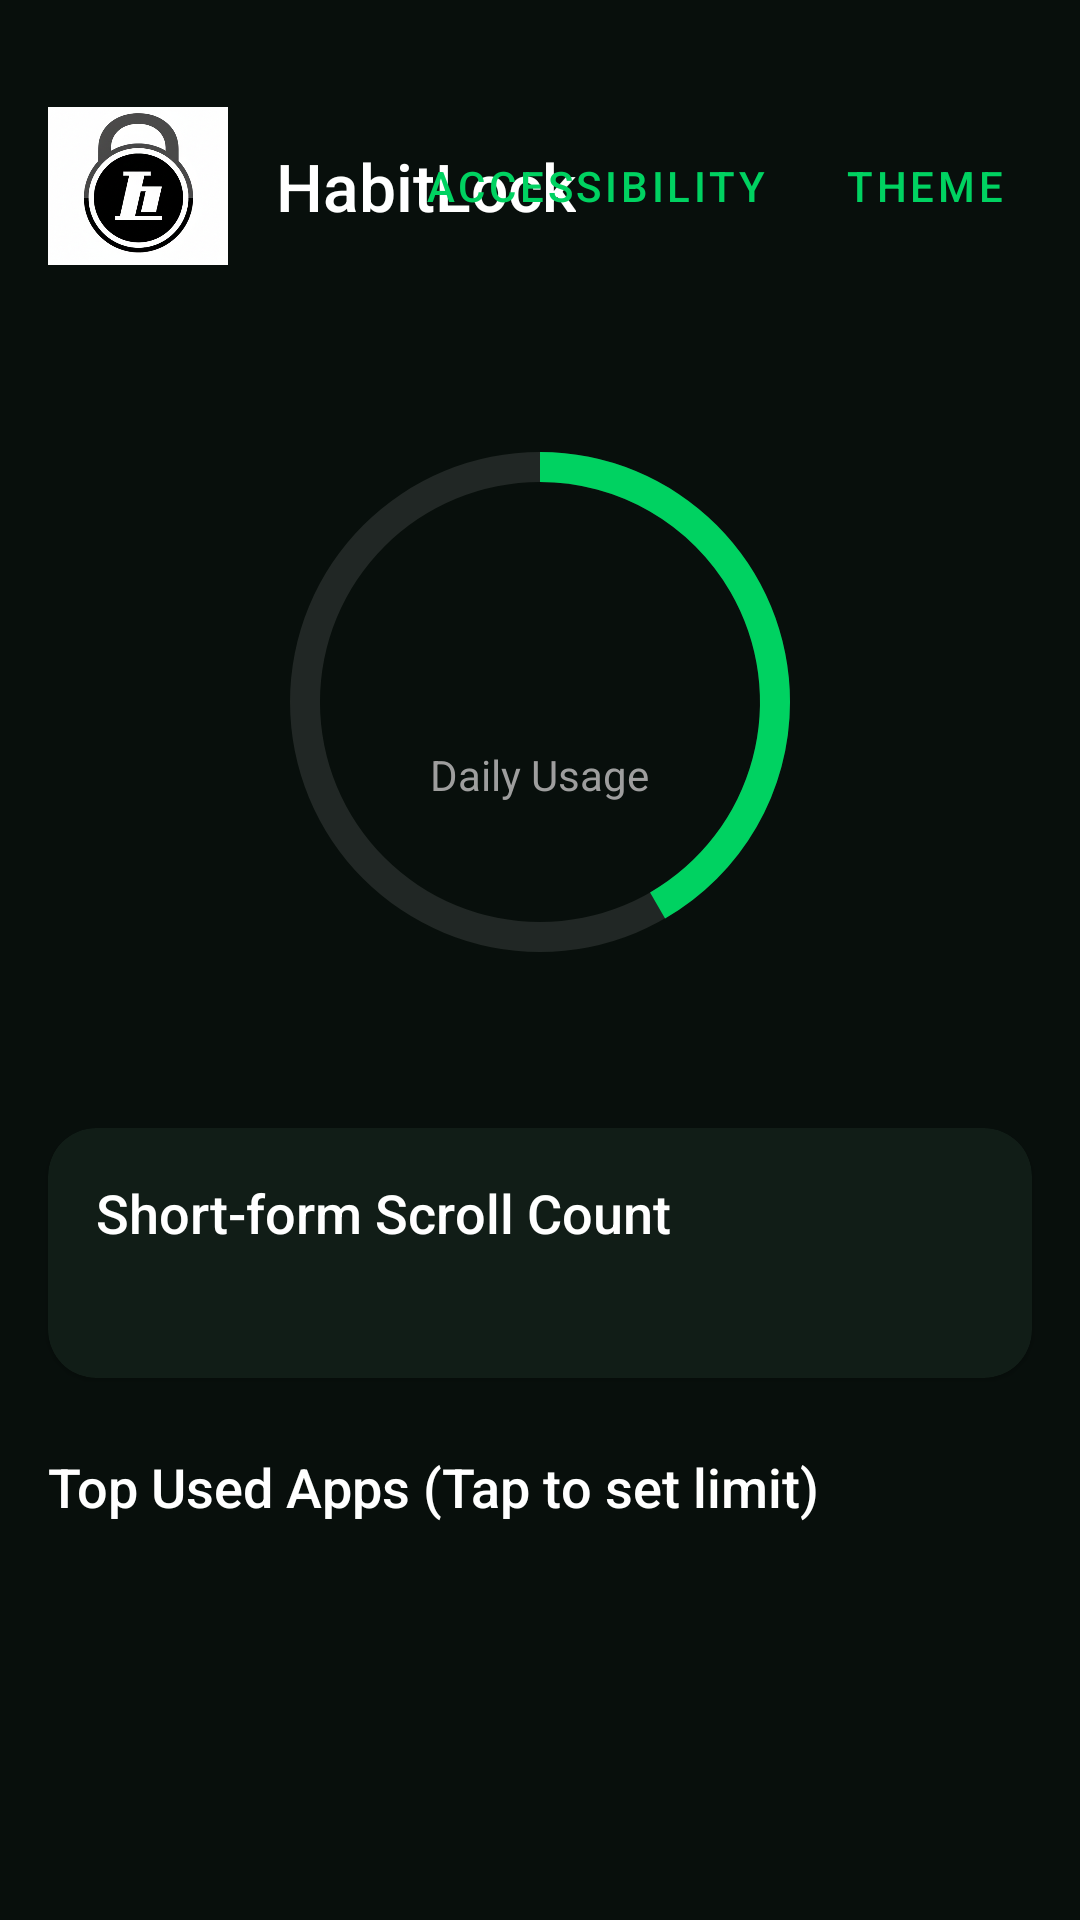

Android layout source for this screen:
<!-- AndroidManifest.xml: application theme Theme.MaterialComponents.DayNight.NoActionBar -->
<!-- res/layout/activity_main.xml -->
<?xml version="1.0" encoding="utf-8"?>
<androidx.core.widget.NestedScrollView xmlns:android="http://schemas.android.com/apk/res/android"
    xmlns:app="http://schemas.android.com/apk/res-auto"
    xmlns:tools="http://schemas.android.com/tools"
    android:layout_width="match_parent"
    android:layout_height="match_parent"
    android:background="@color/bg_dark"
    android:fillViewport="true"
    android:id="@+id/mainScrollView"
    android:fitsSystemWindows="true">

    <androidx.constraintlayout.widget.ConstraintLayout
        android:layout_width="match_parent"
        android:layout_height="wrap_content"
        android:paddingTop="16dp"
        android:paddingBottom="32dp">

        
        <ImageView
            android:id="@+id/ivLogo"
            android:layout_width="60dp"
            android:layout_height="60dp"
            android:layout_marginStart="16dp"
            android:layout_marginTop="16dp"
            android:src="@drawable/app_logo"
            app:layout_constraintStart_toStartOf="parent"
            app:layout_constraintTop_toTopOf="parent" />

        
        <TextView
            android:id="@+id/tvTitle"
            android:layout_width="wrap_content"
            android:layout_height="wrap_content"
            android:layout_marginStart="16dp"
            android:fontFamily="sans-serif-medium"
            android:text="HabitLock"
            android:textColor="@color/text_primary"
            android:textSize="22sp"
            app:layout_constraintBottom_toBottomOf="@+id/ivLogo"
            app:layout_constraintStart_toEndOf="@id/ivLogo"
            app:layout_constraintTop_toTopOf="@+id/ivLogo" />

        <LinearLayout
            android:layout_width="wrap_content"
            android:layout_height="wrap_content"
            android:layout_marginEnd="8dp"
            android:orientation="horizontal"
            app:layout_constraintBottom_toBottomOf="@+id/ivLogo"
            app:layout_constraintEnd_toEndOf="parent"
            app:layout_constraintTop_toTopOf="@+id/ivLogo">

            <com.google.android.material.button.MaterialButton
                android:id="@+id/btnAccessibility"
                style="@style/Widget.MaterialComponents.Button.TextButton"
                android:layout_width="wrap_content"
                android:layout_height="wrap_content"
                android:text="Accessibility"
                android:textColor="@color/accent_green" />

            <com.google.android.material.button.MaterialButton
                android:id="@+id/btnToggleTheme"
                style="@style/Widget.MaterialComponents.Button.TextButton"
                android:layout_width="wrap_content"
                android:layout_height="wrap_content"
                android:text="Theme"
                android:textColor="@color/accent_green" />
        </LinearLayout>

        
        <FrameLayout
            android:id="@+id/flUsageCircle"
            android:layout_width="220dp"
            android:layout_height="220dp"
            android:layout_marginTop="32dp"
            app:layout_constraintEnd_toEndOf="parent"
            app:layout_constraintStart_toStartOf="parent"
            app:layout_constraintTop_toBottomOf="@id/ivLogo">

            <ProgressBar
                android:id="@+id/pbDailyUsage"
                style="?android:attr/progressBarStyleHorizontal"
                android:layout_width="match_parent"
                android:layout_height="match_parent"
                android:max="360"
                android:progress="150"
                android:progressDrawable="@drawable/circular_progress_bar" />

            <LinearLayout
                android:layout_width="wrap_content"
                android:layout_height="wrap_content"
                android:layout_gravity="center"
                android:gravity="center"
                android:orientation="vertical">

                <TextView
                    android:id="@+id/tvTotalUsage"
                    android:layout_width="wrap_content"
                    android:layout_height="wrap_content"
                    android:fontFamily="sans-serif-bold"
                    android:textColor="@color/text_primary"
                    android:textSize="36sp"
                    tools:text="4h 23m" />

                <TextView
                    android:layout_width="wrap_content"
                    android:layout_height="wrap_content"
                    android:text="Daily Usage"
                    android:textColor="@color/text_secondary"
                    android:textSize="14sp" />
            </LinearLayout>
        </FrameLayout>

        
        <com.google.android.material.card.MaterialCardView
            android:id="@+id/cvScrollAnalytics"
            android:layout_width="0dp"
            android:layout_height="wrap_content"
            android:layout_marginHorizontal="16dp"
            android:layout_marginTop="32dp"
            app:cardBackgroundColor="@color/card_dark"
            app:cardCornerRadius="16dp"
            app:layout_constraintEnd_toEndOf="parent"
            app:layout_constraintStart_toStartOf="parent"
            app:layout_constraintTop_toBottomOf="@+id/flUsageCircle">

            <androidx.constraintlayout.widget.ConstraintLayout
                android:layout_width="match_parent"
                android:layout_height="wrap_content"
                android:padding="16dp">

                <TextView
                    android:id="@+id/tvScrollTitle"
                    android:layout_width="wrap_content"
                    android:layout_height="wrap_content"
                    android:fontFamily="sans-serif-medium"
                    android:text="Short-form Scroll Count"
                    android:textColor="@color/text_primary"
                    android:textSize="18sp"
                    app:layout_constraintStart_toStartOf="parent"
                    app:layout_constraintTop_toTopOf="parent" />

                
                <TextView
                    android:id="@+id/tvTotalScrolls"
                    android:layout_width="wrap_content"
                    android:layout_height="wrap_content"
                    android:layout_marginTop="8dp"
                    android:textColor="@color/text_secondary"
                    android:textSize="14sp"
                    app:layout_constraintStart_toStartOf="parent"
                    app:layout_constraintTop_toBottomOf="@+id/tvScrollTitle"
                    tools:text="Click to see details" />

            </androidx.constraintlayout.widget.ConstraintLayout>

        </com.google.android.material.card.MaterialCardView>

        
        <TextView
            android:id="@+id/tvTopUsedTitle"
            android:layout_width="wrap_content"
            android:layout_height="wrap_content"
            android:layout_marginStart="16dp"
            android:layout_marginTop="24dp"
            android:fontFamily="sans-serif-medium"
            android:text="Top Used Apps (Tap to set limit)"
            android:textColor="@color/text_primary"
            android:textSize="18sp"
            app:layout_constraintStart_toStartOf="parent"
            app:layout_constraintTop_toBottomOf="@+id/cvScrollAnalytics" />

        <androidx.recyclerview.widget.RecyclerView
            android:id="@+id/rvUsage"
            android:layout_width="0dp"
            android:layout_height="wrap_content"
            android:layout_marginTop="8dp"
            android:nestedScrollingEnabled="false"
            app:layoutManager="androidx.recyclerview.widget.LinearLayoutManager"
            app:layout_constraintEnd_toEndOf="parent"
            app:layout_constraintStart_toStartOf="parent"
            app:layout_constraintTop_toBottomOf="@+id/tvTopUsedTitle"
            tools:listitem="@layout/item_usage" />

    </androidx.constraintlayout.widget.ConstraintLayout>

</androidx.core.widget.NestedScrollView>
<!-- res/layout/item_usage.xml (included above) -->
<com.google.android.material.card.MaterialCardView xmlns:android="http://schemas.android.com/apk/res/android"
    xmlns:app="http://schemas.android.com/apk/res-auto"
    xmlns:tools="http://schemas.android.com/tools"
    android:layout_width="match_parent"
    android:layout_height="wrap_content"
    android:layout_marginHorizontal="16dp"
    android:layout_marginVertical="6dp"
    app:cardBackgroundColor="@color/card_dark"
    app:cardCornerRadius="12dp"
    app:cardElevation="0dp">

    <androidx.constraintlayout.widget.ConstraintLayout
        android:layout_width="match_parent"
        android:layout_height="wrap_content"
        android:padding="12dp">

        <ImageView
            android:id="@+id/appIcon"
            android:layout_width="40dp"
            android:layout_height="40dp"
            android:contentDescription="App Icon"
            app:layout_constraintBottom_toBottomOf="parent"
            app:layout_constraintStart_toStartOf="parent"
            app:layout_constraintTop_toTopOf="parent"
            tools:src="@android:drawable/sym_def_app_icon" />

        <TextView
            android:id="@+id/appName"
            android:layout_width="0dp"
            android:layout_height="wrap_content"
            android:layout_marginStart="16dp"
            android:fontFamily="sans-serif-medium"
            android:textColor="@color/text_primary"
            android:textSize="16sp"
            app:layout_constraintEnd_toStartOf="@+id/appTime"
            app:layout_constraintStart_toEndOf="@id/appIcon"
            app:layout_constraintTop_toTopOf="parent"
            tools:text="Instagram" />

        <ProgressBar
            android:id="@+id/appUsageProgress"
            style="?android:attr/progressBarStyleHorizontal"
            android:layout_width="0dp"
            android:layout_height="4dp"
            android:layout_marginTop="8dp"
            android:progress="60"
            android:progressDrawable="@drawable/usage_progress_drawable"
            app:layout_constraintEnd_toEndOf="@id/appName"
            app:layout_constraintStart_toStartOf="@id/appName"
            app:layout_constraintTop_toBottomOf="@id/appName" />

        <TextView
            android:id="@+id/appTime"
            android:layout_width="wrap_content"
            android:layout_height="wrap_content"
            android:fontFamily="sans-serif-medium"
            android:textColor="@color/text_primary"
            android:textSize="14sp"
            android:gravity="end"
            app:layout_constraintBottom_toBottomOf="parent"
            app:layout_constraintEnd_toEndOf="parent"
            app:layout_constraintTop_toTopOf="parent"
            tools:text="1h 20m / 2h" />

    </androidx.constraintlayout.widget.ConstraintLayout>
</com.google.android.material.card.MaterialCardView>
<!-- resources referenced by this layout -->
<resources>
  <color name="accent_green">#00D261</color>
  <color name="bg_dark">#080F0C</color>
  <color name="card_dark">#111D17</color>
  <color name="text_primary">#FFFFFF</color>
  <color name="text_secondary">#9E9E9E</color>
  <!-- drawable app_logo: png bitmap (drawable, 872334 bytes) -->
  <!-- drawable circular_progress_bar (drawable) -->
  <?xml version="1.0" encoding="utf-8"?>
  <layer-list xmlns:android="http://schemas.android.com/apk/res/android">
      <item android:id="@android:id/background">
          <shape
              android:shape="ring"
              android:thickness="10dp"
              android:useLevel="false">
              <solid android:color="#1AFFFFFF" />
          </shape>
      </item>
      <item android:id="@android:id/progress">
          <rotate
              android:fromDegrees="270"
              android:toDegrees="270">
              <shape
                  android:shape="ring"
                  android:thickness="10dp"
                  android:useLevel="true">
                  <gradient
                      android:endColor="@color/accent_green"
                      android:startColor="@color/accent_green"
                      android:type="sweep" />
              </shape>
          </rotate>
      </item>
  </layer-list>
  <!-- drawable usage_progress_drawable (drawable) -->
  <?xml version="1.0" encoding="utf-8"?>
  <layer-list xmlns:android="http://schemas.android.com/apk/res/android">
      <item android:id="@android:id/background">
          <shape>
              <corners android:radius="2dp" />
              <solid android:color="#1AFFFFFF" />
          </shape>
      </item>
      <item android:id="@android:id/progress">
          <clip>
              <shape>
                  <corners android:radius="2dp" />
                  <solid android:color="@color/accent_green" />
              </shape>
          </clip>
      </item>
  </layer-list>
</resources>
